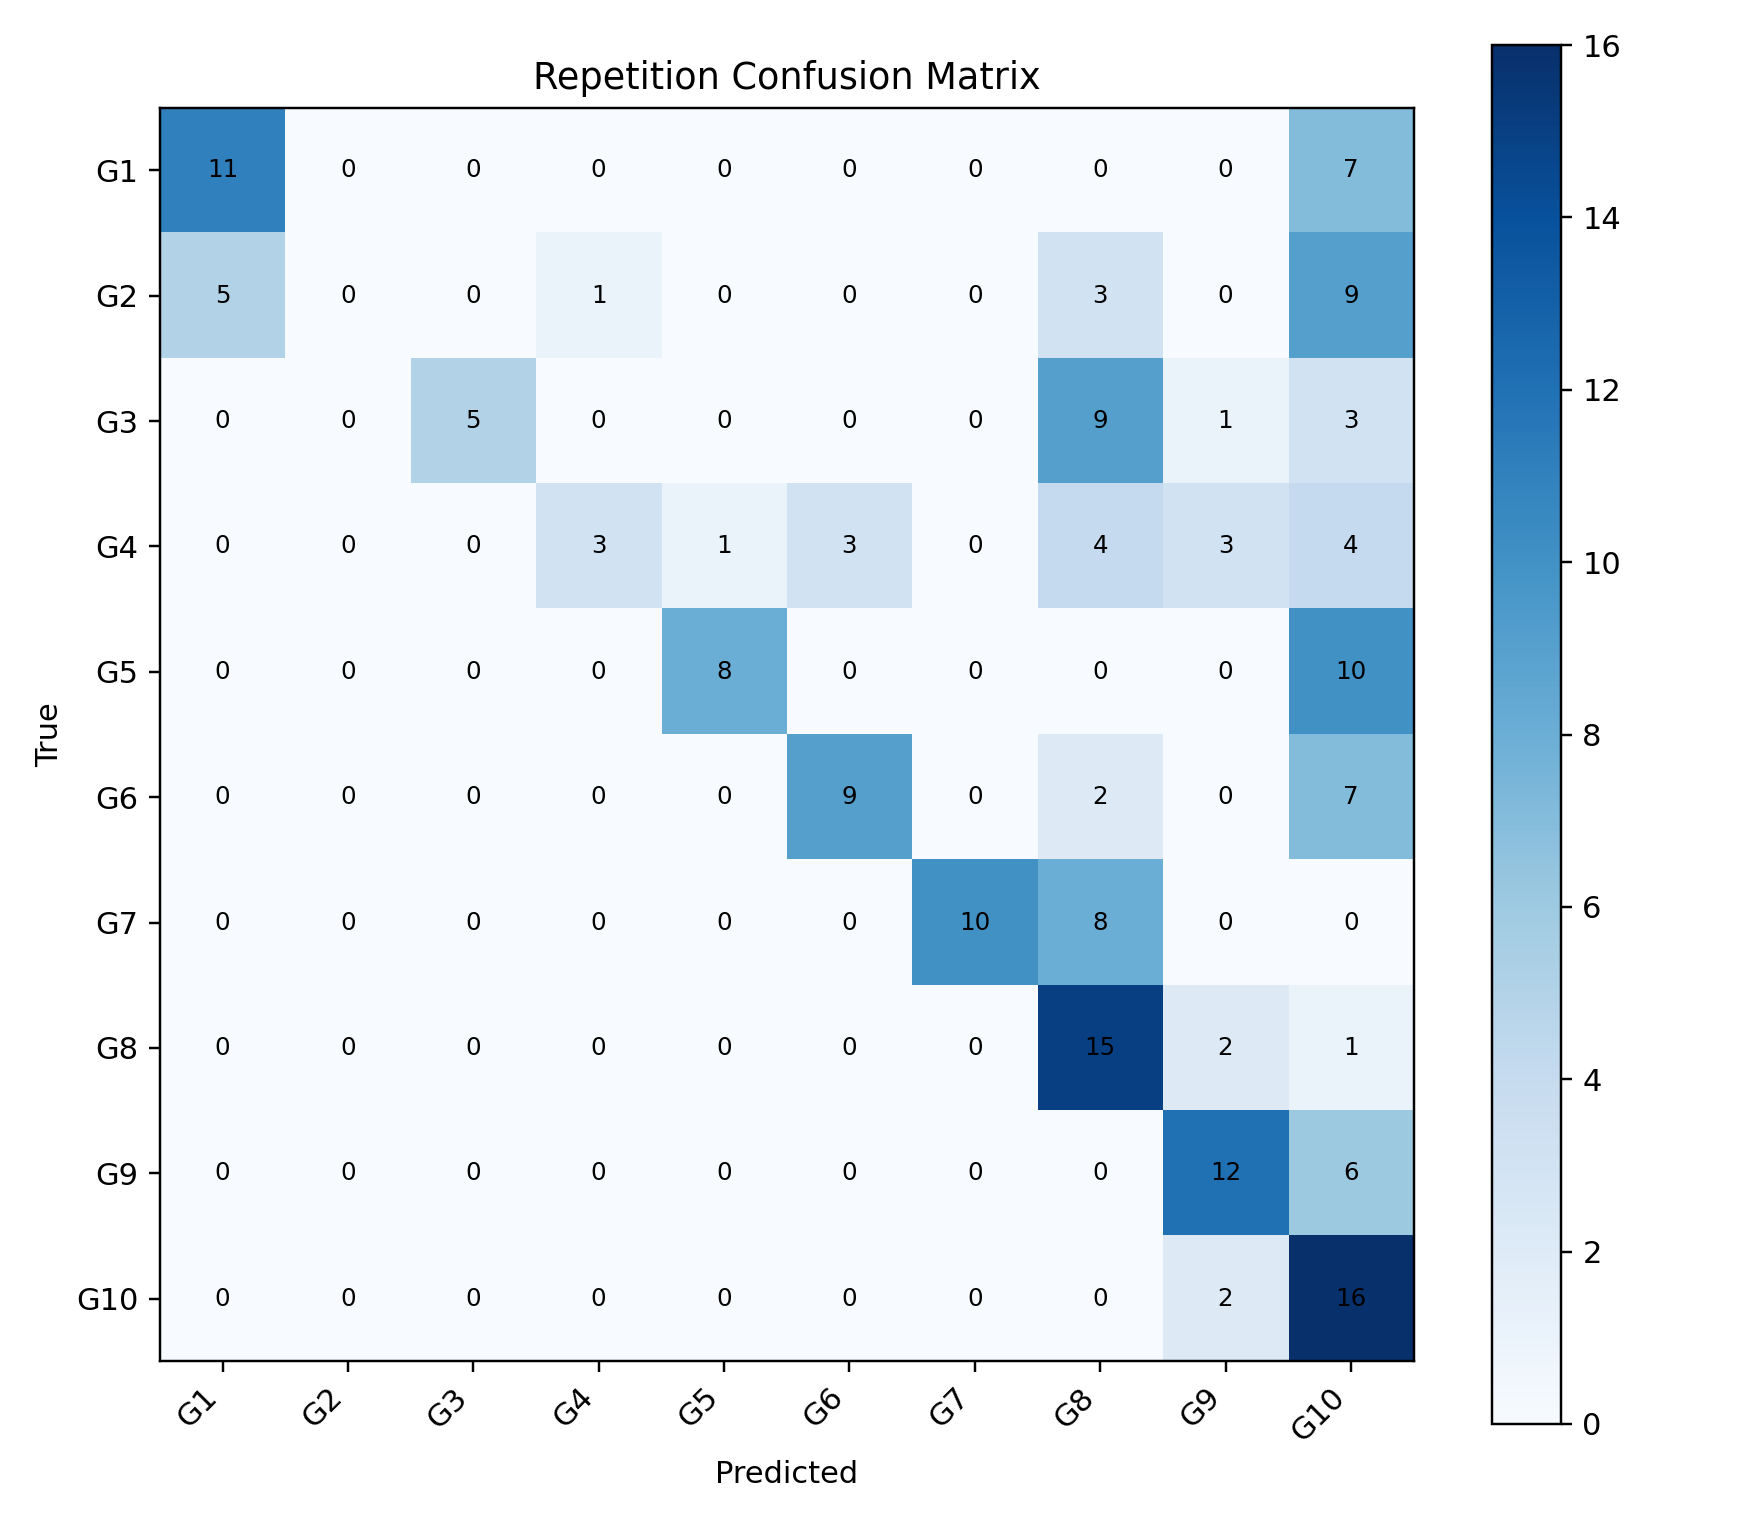

Source data for this figure (header and first rows):
, G1, G2, G3, G4, G5, G6, G7, G8, G9, G10
G1, 11, 0, 0, 0, 0, 0, 0, 0, 0, 7
G2, 5, 0, 0, 1, 0, 0, 0, 3, 0, 9
G3, 0, 0, 5, 0, 0, 0, 0, 9, 1, 3
G4, 0, 0, 0, 3, 1, 3, 0, 4, 3, 4
G5, 0, 0, 0, 0, 8, 0, 0, 0, 0, 10
G6, 0, 0, 0, 0, 0, 9, 0, 2, 0, 7
G7, 0, 0, 0, 0, 0, 0, 10, 8, 0, 0
G8, 0, 0, 0, 0, 0, 0, 0, 15, 2, 1
G9, 0, 0, 0, 0, 0, 0, 0, 0, 12, 6
G10, 0, 0, 0, 0, 0, 0, 0, 0, 2, 16
